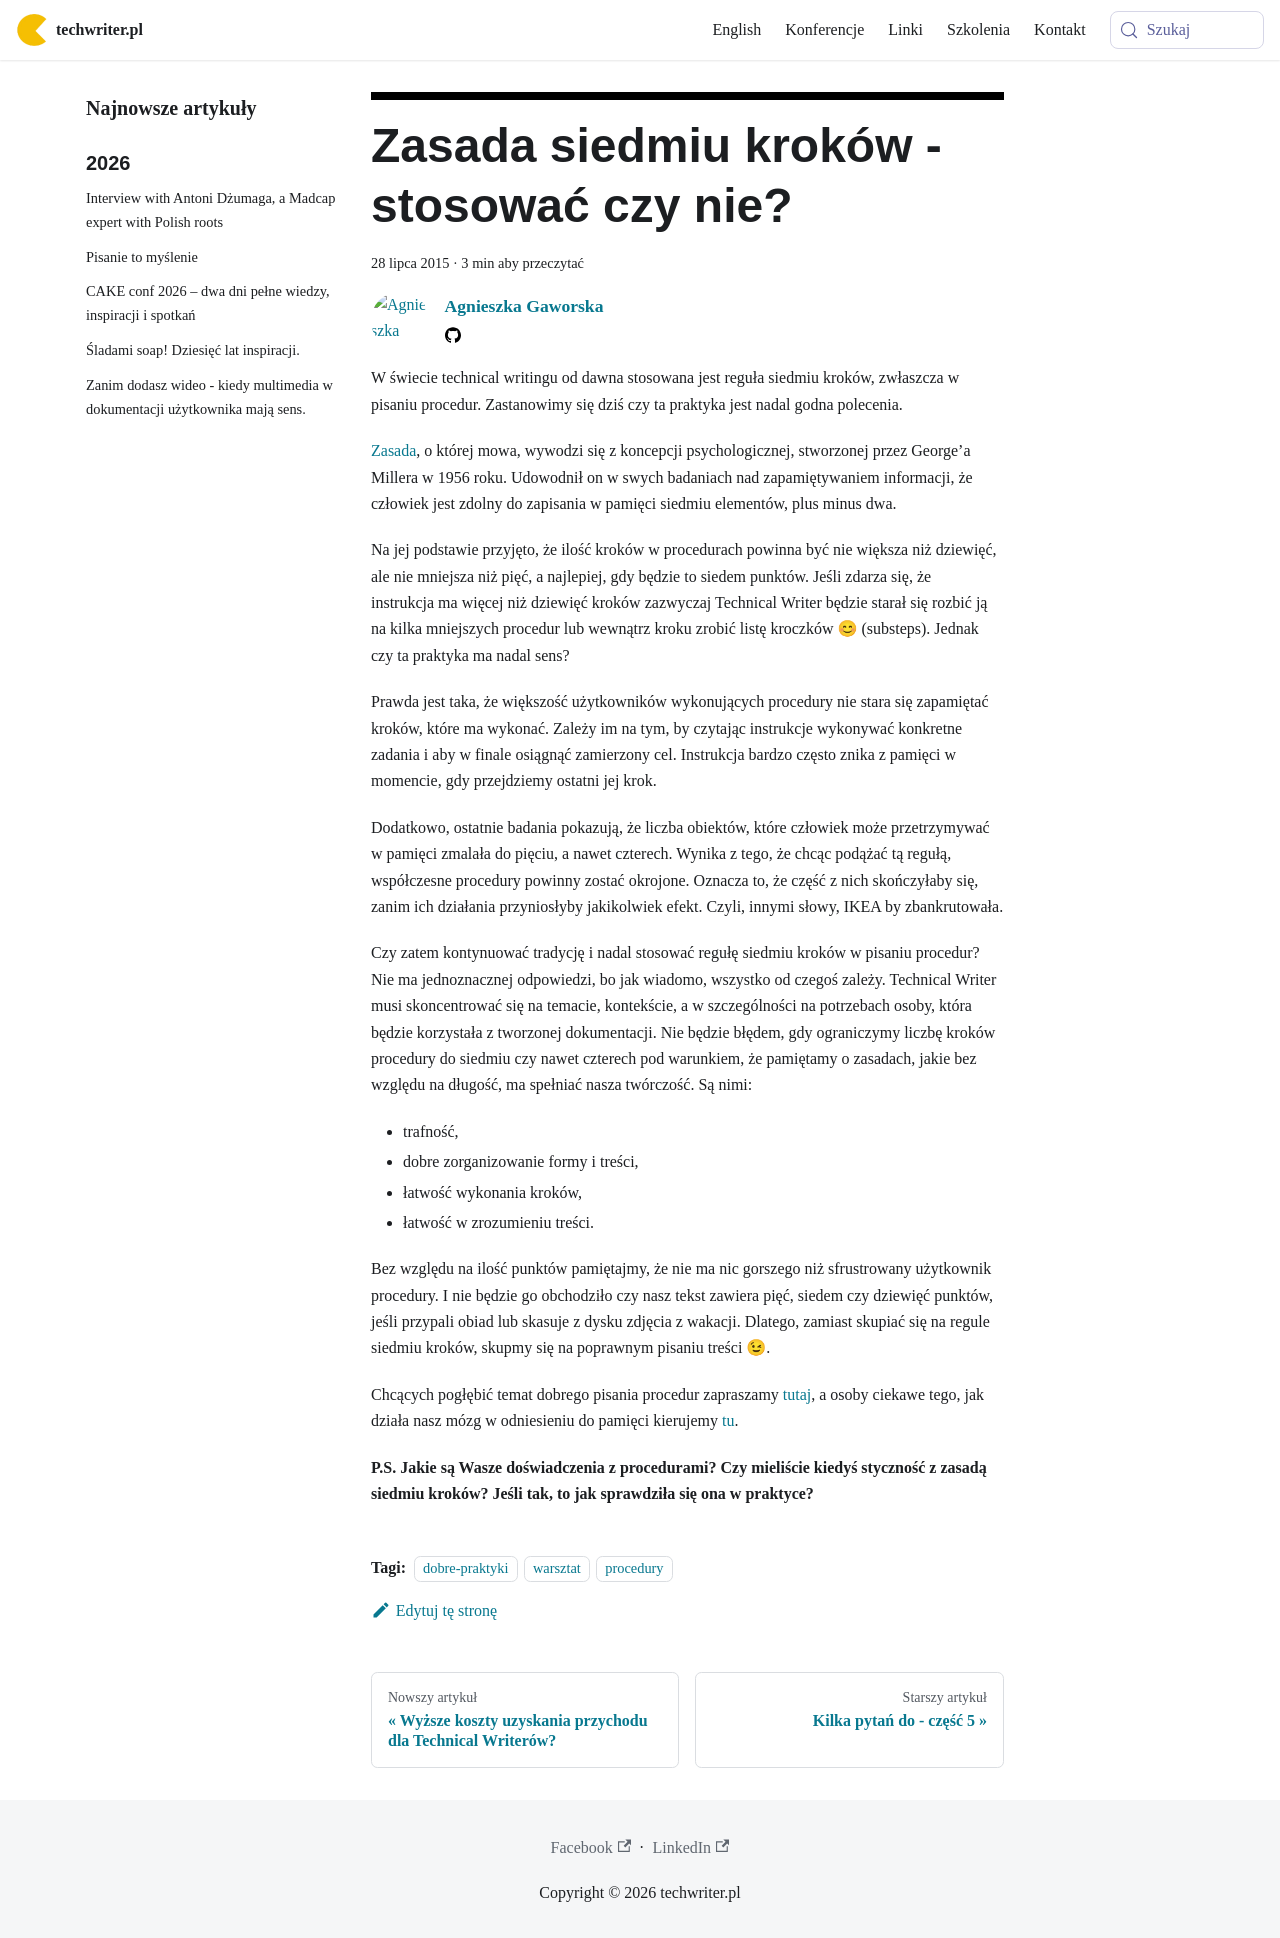

repository: techwriter-pl/techwriter-pl.github.io · page: zasada-siedmiu-krokow-stosowac-czy-nie/index.html · generator: docusaurus

---
title: 'Zasada siedmiu kroków - stosować czy nie?'
authors: agnieszka
date: '2015-07-28'
tags:
  - 'dobre-praktyki'
  - 'warsztat'
  - 'procedury'
coverImage: '7_1.jpg'
---

W świecie technical writingu od dawna stosowana jest reguła siedmiu kroków,
zwłaszcza w pisaniu procedur. Zastanowimy się dziś czy ta praktyka jest nadal
godna polecenia.

<!--truncate-->

[Zasada](https://en.wikipedia.org/wiki/The_Magical_Number_Seven,_Plus_or_Minus_Two),
o której mowa, wywodzi się z koncepcji psychologicznej, stworzonej przez
George’a Millera w 1956 roku. Udowodnił on w swych badaniach nad zapamiętywaniem
informacji, że człowiek jest zdolny do zapisania w pamięci siedmiu elementów,
plus minus dwa.

Na jej podstawie przyjęto, że ilość kroków w procedurach powinna być nie większa
niż dziewięć, ale nie mniejsza niż pięć, a najlepiej, gdy będzie to siedem
punktów. Jeśli zdarza się, że instrukcja ma więcej niż dziewięć kroków zazwyczaj
Technical Writer będzie starał się rozbić ją na kilka mniejszych procedur lub
wewnątrz kroku zrobić listę kroczków 😊 (substeps). Jednak czy ta praktyka ma
nadal sens?

Prawda jest taka, że większość użytkowników wykonujących procedury nie stara się
zapamiętać kroków, które ma wykonać. Zależy im na tym, by czytając instrukcje
wykonywać konkretne zadania i aby w finale osiągnąć zamierzony cel. Instrukcja
bardzo często znika z pamięci w momencie, gdy przejdziemy ostatni jej krok.

Dodatkowo, ostatnie badania pokazują, że liczba obiektów, które człowiek może
przetrzymywać w pamięci zmalała do pięciu, a nawet czterech. Wynika z tego, że
chcąc podążać tą regułą, współczesne procedury powinny zostać okrojone. Oznacza
to, że część z nich skończyłaby się, zanim ich działania przyniosłyby
jakikolwiek efekt. Czyli, innymi słowy, IKEA by zbankrutowała.

Czy zatem kontynuować tradycję i nadal stosować regułę siedmiu kroków w pisaniu
procedur? Nie ma jednoznacznej odpowiedzi, bo jak wiadomo, wszystko od czegoś
zależy. Technical Writer musi skoncentrować się na temacie, kontekście, a w
szczególności na potrzebach osoby, która będzie korzystała z tworzonej
dokumentacji. Nie będzie błędem, gdy ograniczymy liczbę kroków procedury do
siedmiu czy nawet czterech pod warunkiem, że pamiętamy o zasadach, jakie bez
względu na długość, ma spełniać nasza twórczość. Są nimi:

- trafność,
- dobre zorganizowanie formy i treści,
- łatwość wykonania kroków,
- łatwość w zrozumieniu treści.

Bez względu na ilość punktów pamiętajmy, że nie ma nic gorszego niż sfrustrowany
użytkownik procedury. I nie będzie go obchodziło czy nasz tekst zawiera pięć,
siedem czy dziewięć punktów, jeśli przypali obiad lub skasuje z dysku zdjęcia z
wakacji. Dlatego, zamiast skupiać się na regule siedmiu kroków, skupmy się na
poprawnym pisaniu treści 😉.

Chcących pogłębić temat dobrego pisania procedur zapraszamy
[tutaj](../jak-pisac-dobre-instrukcje/index.md), a osoby ciekawe tego, jak
działa nasz mózg w odniesieniu do pamięci kierujemy
[tu](http://www.human-memory.net/types_short.html).

**P.S. Jakie są Wasze doświadczenia z procedurami? Czy mieliście kiedyś
styczność z zasadą siedmiu kroków? Jeśli tak, to jak sprawdziła się ona w
praktyce?**
